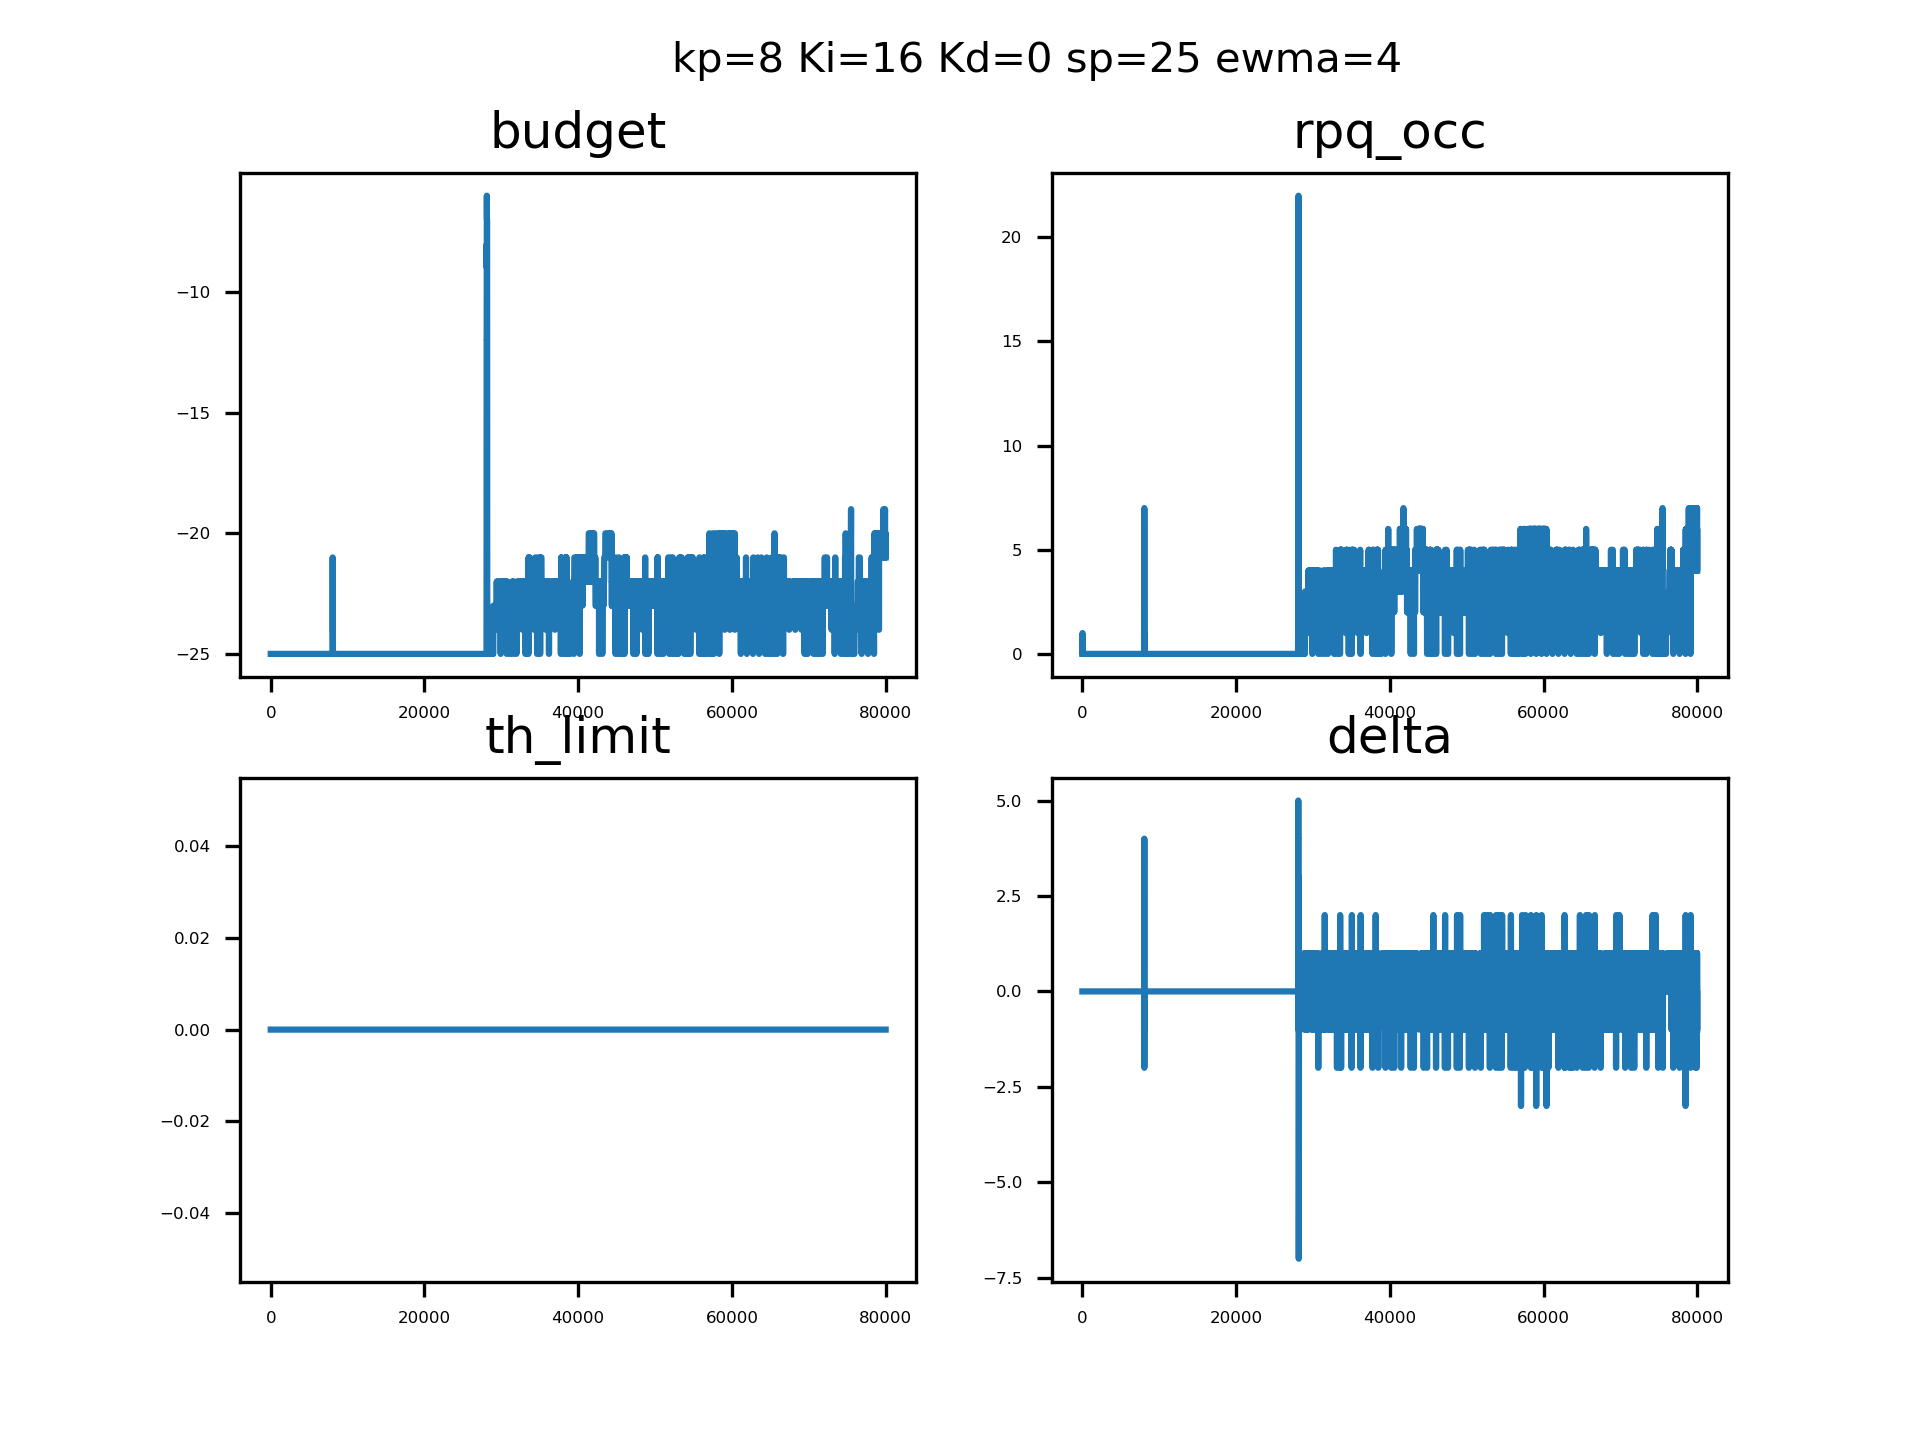

The file beside this chart, header and first rows:
sampleTime, pid_out, pid_budget, ewma_out, rpqocc
0.1357, 0, 4294967271, 0, 0, 
0.1382, 0, 4294967271, 0, 0, 
0.1394, 0, 4294967271, 0, 0, 
0.1405, 0, 4294967271, 0, 0, 
0.1415, 0, 4294967271, 0, 0, 
0.1427, 0, 4294967271, 0, 0, 
0.1437, 0, 4294967271, 0, 0, 
0.1448, 0, 4294967271, 0, 0, 
0.1458, 0, 4294967271, 0, 0, 
0.1469, 0, 4294967271, 0, 0, 
0.1479, 0, 4294967271, 0, 0, 
0.149, 0, 4294967271, 0, 0, 
0.15, 0, 4294967271, 0, 0, 
0.1511, 0, 4294967271, 0, 1, 
0.1522, 0, 4294967271, 0, 1, 
0.1532, 0, 4294967271, 0, 1, 
0.1543, 0, 4294967271, 0, 1, 
0.1553, 0, 4294967271, 0, 1, 
0.1564, 0, 4294967271, 0, 1, 
0.1574, 0, 4294967271, 0, 1, 
0.1585, 0, 4294967271, 0, 1, 
0.1595, 0, 4294967271, 0, 1, 
0.1606, 0, 4294967271, 0, 1, 
0.1616, 0, 4294967271, 0, 1, 
0.1627, 0, 4294967271, 0, 0, 
0.1637, 0, 4294967271, 0, 0, 
0.1648, 0, 4294967271, 0, 0, 
0.1658, 0, 4294967271, 0, 0, 
0.1669, 0, 4294967271, 0, 0, 
0.168, 0, 4294967271, 0, 0, 
0.1691, 0, 4294967271, 0, 0, 
0.1702, 0, 4294967271, 0, 0, 
0.1712, 0, 4294967271, 0, 0, 
0.1723, 0, 4294967271, 0, 0, 
0.1734, 0, 4294967271, 0, 0, 
0.1745, 0, 4294967271, 0, 0, 
0.1755, 0, 4294967271, 0, 0, 
0.1766, 0, 4294967271, 0, 0, 
0.1776, 0, 4294967271, 0, 0, 
0.1787, 0, 4294967271, 0, 0, 
0.1797, 0, 4294967271, 0, 0, 
0.1808, 0, 4294967271, 0, 0, 
0.1818, 0, 4294967271, 0, 0, 
0.1829, 0, 4294967271, 0, 0, 
0.184, 0, 4294967271, 0, 0, 
0.185, 0, 4294967271, 0, 0, 
0.186, 0, 4294967271, 0, 0, 
0.1871, 0, 4294967271, 0, 0, 
0.1881, 0, 4294967271, 0, 0, 
0.1891, 0, 4294967271, 0, 0, 
0.19, 0, 4294967271, 0, 0, 
0.191, 0, 4294967271, 0, 0, 
0.1919, 0, 4294967271, 0, 0, 
0.1928, 0, 4294967271, 0, 0, 
0.1938, 0, 4294967271, 0, 0, 
0.1948, 0, 4294967271, 0, 0, 
0.1957, 0, 4294967271, 0, 0, 
0.1966, 0, 4294967271, 0, 0, 
0.1976, 0, 4294967271, 0, 0, 
0.1986, 0, 4294967271, 0, 0, 
... 79,940 more rows
